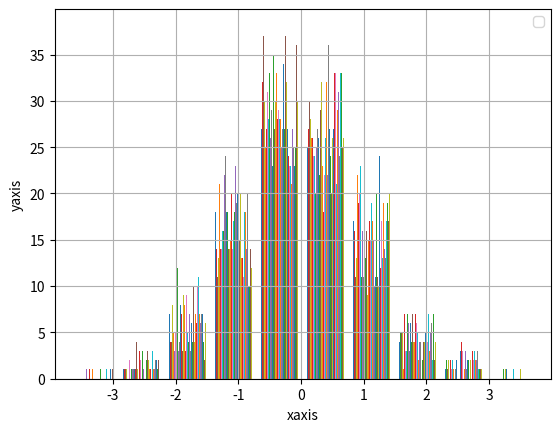

Recreate this plot in Python.
import matplotlib.pyplot as plt, numpy as np
y=np.random.randn(100,100)
plt.grid(label='green')
plt.legend()
plt.xlabel('xaxis')
plt.ylabel('yaxis')

plt.hist(y)
plt.show()
